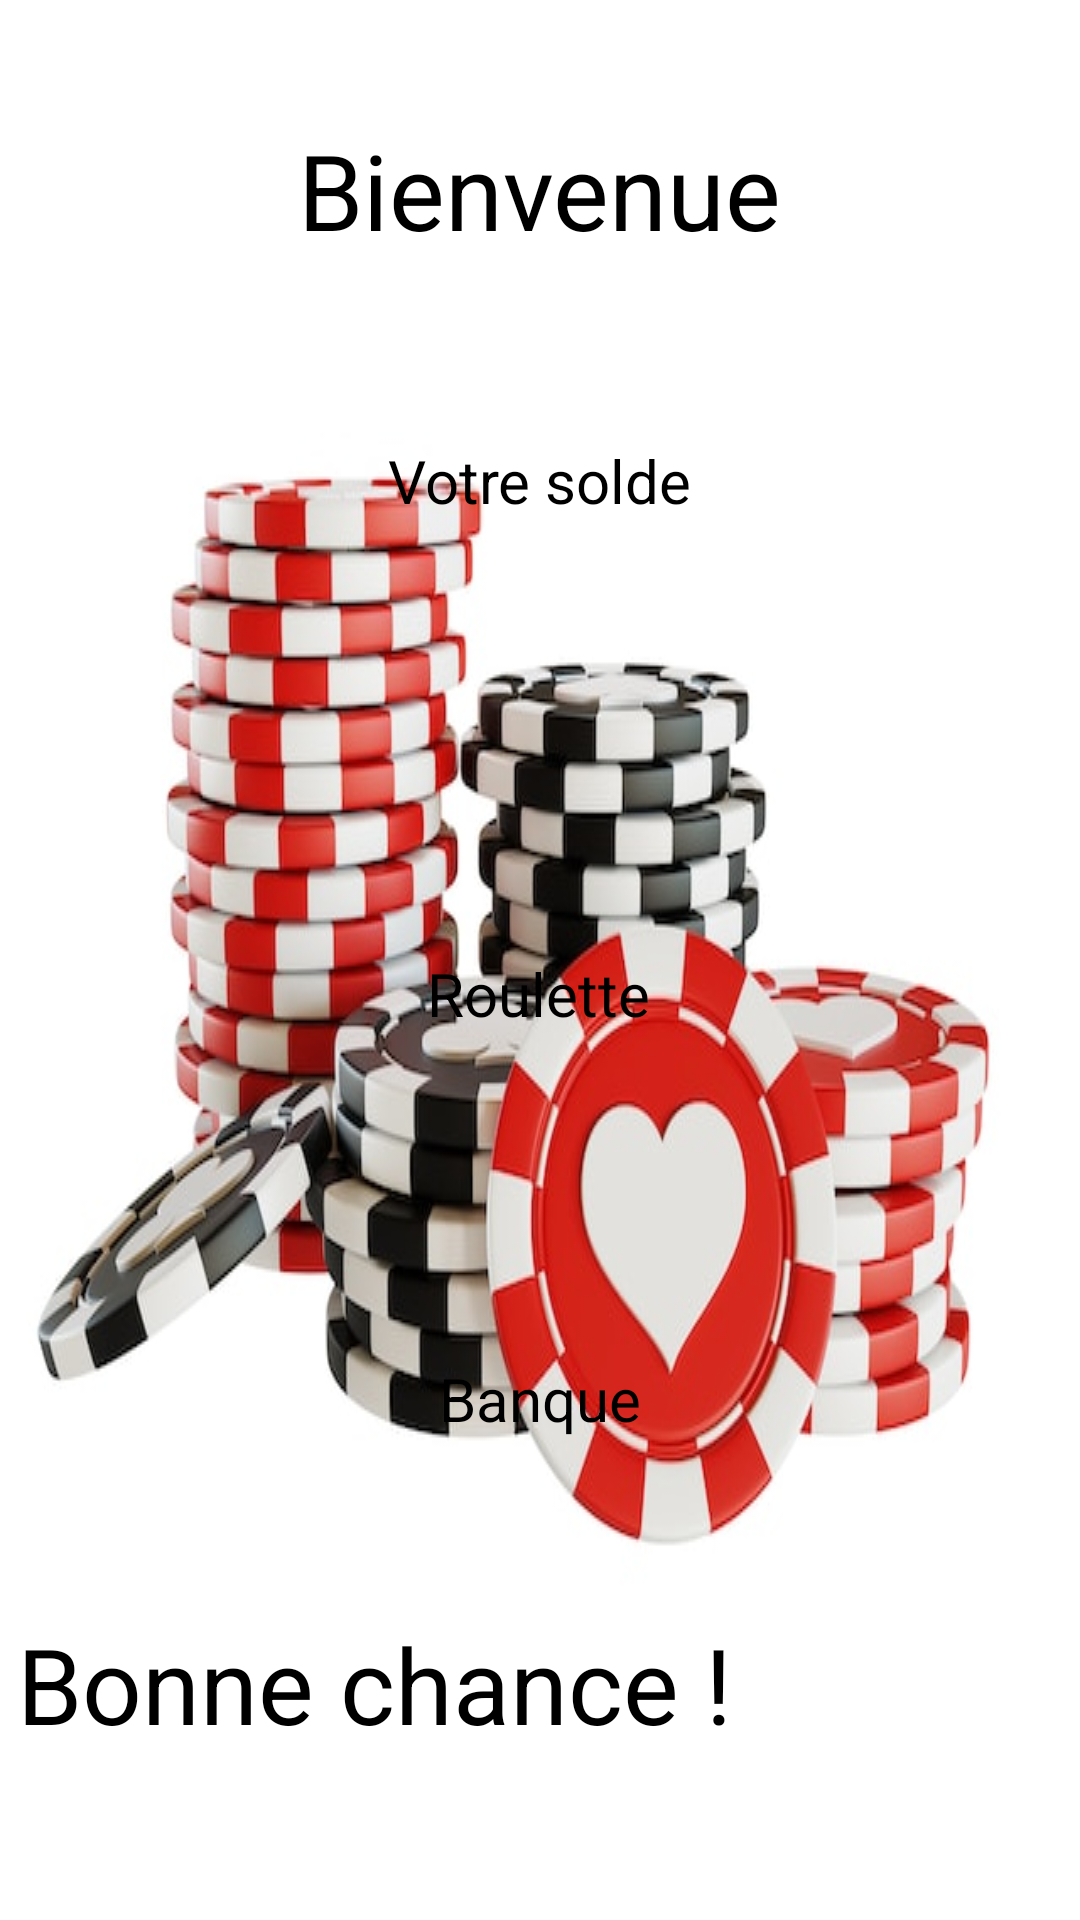

Layout XML and referenced resources for this Android screen:
<!-- AndroidManifest.xml: application theme Theme.Casino -->
<!-- res/layout/activity_accueil.xml -->
<?xml version="1.0" encoding="utf-8"?>
<androidx.constraintlayout.widget.ConstraintLayout xmlns:android="http://schemas.android.com/apk/res/android"
    xmlns:app="http://schemas.android.com/apk/res-auto"
    xmlns:tools="http://schemas.android.com/tools"
    android:layout_width="match_parent"
    android:layout_height="match_parent"
    tools:context=".AccueilActivity"
    android:background="@drawable/jetons">

    <TextView
        android:id="@+id/textView3"
        android:layout_width="wrap_content"
        android:layout_height="wrap_content"
        android:layout_marginTop="40dp"
        android:text="@string/bienvenue"
        android:textSize="35sp"
        app:layout_constraintEnd_toEndOf="parent"
        app:layout_constraintStart_toStartOf="parent"
        app:layout_constraintTop_toTopOf="parent" />

    <TextView
        android:id="@+id/textView_solde"
        android:layout_width="wrap_content"
        android:layout_height="wrap_content"
        android:layout_marginTop="60dp"
        android:text="@string/solde"
        android:textSize="20sp"
        app:layout_constraintEnd_toEndOf="parent"
        app:layout_constraintStart_toStartOf="parent"
        app:layout_constraintTop_toBottomOf="@+id/textView3" />

    <Button
        android:id="@+id/btn_roulette"
        android:layout_width="wrap_content"
        android:layout_height="wrap_content"
        android:layout_marginTop="144dp"
        android:text="@string/roulette_titre"
        android:textSize="20sp"
        app:layout_constraintEnd_toEndOf="parent"
        app:layout_constraintHorizontal_bias="0.498"
        app:layout_constraintStart_toStartOf="parent"
        app:layout_constraintTop_toBottomOf="@+id/textView_solde" />

    <Button
        android:id="@+id/btn_banque"
        android:layout_width="wrap_content"
        android:layout_height="wrap_content"
        android:layout_marginTop="108dp"
        android:text="@string/banque_titre"
        android:textSize="20sp"
        app:layout_constraintEnd_toEndOf="parent"
        app:layout_constraintStart_toStartOf="parent"
        app:layout_constraintTop_toBottomOf="@+id/btn_roulette" />

    <TextView
        android:id="@+id/textView5"
        android:layout_width="341dp"
        android:layout_height="93dp"
        android:text="@string/encouragement"
        android:textSize="35sp"
        app:layout_constraintBottom_toBottomOf="parent"
        app:layout_constraintEnd_toEndOf="parent"
        app:layout_constraintHorizontal_bias="0.307"
        app:layout_constraintStart_toStartOf="parent"
        app:layout_constraintTop_toBottomOf="@+id/btn_banque"
        app:layout_constraintVertical_bias="0.864" />


</androidx.constraintlayout.widget.ConstraintLayout>
<!-- resources referenced by this layout -->
<resources>
  <!-- drawable jetons: jpg bitmap (drawable, 51109 bytes) -->
  <string name="banque_titre">Banque</string>
  <string name="bienvenue">Bienvenue</string>
  <string name="encouragement">Bonne chance !</string>
  <string name="roulette_titre">Roulette</string>
  <string name="solde">Votre solde</string>
</resources>
